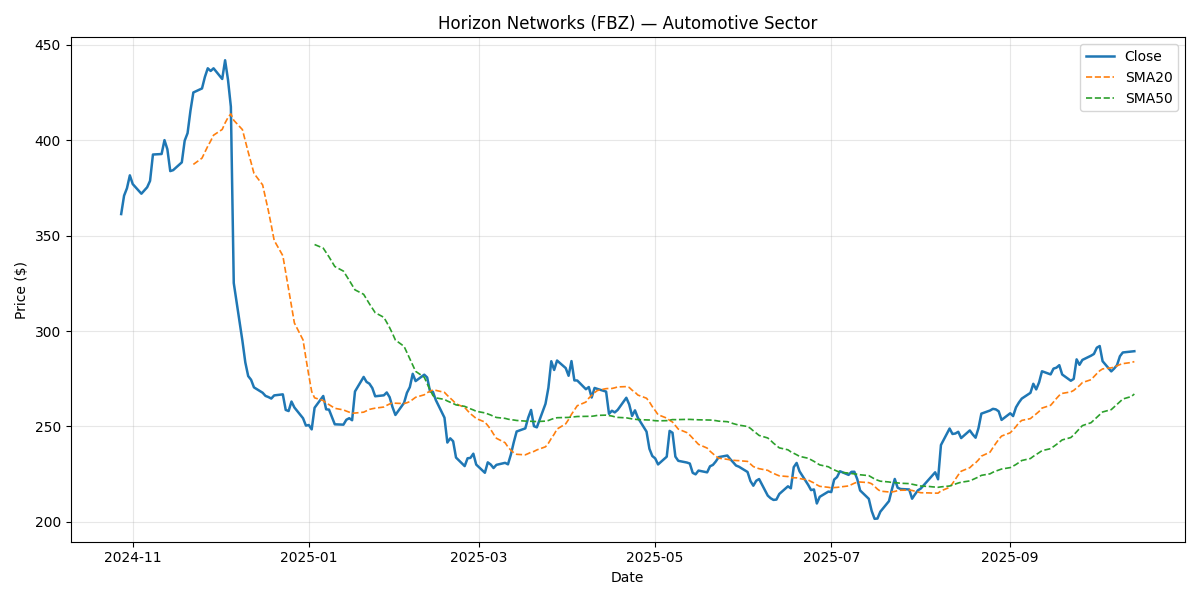

The table this chart was drawn from, first rows:
Date, Close, Return, SMA20, SMA50, Vol20, Volume, Sector
2024-10-28, 361.3, , , , , 2725756, Automotive
2024-10-29, 371, 0.02667, , , , 1698186, Automotive
2024-10-30, 374.9, 0.01052, , , , 1772837, Automotive
2024-10-31, 381.6, 0.01803, , , , 2776136, Automotive
2024-11-01, 377.1, -0.01197, , , , 1963427, Automotive
2024-11-04, 372, -0.01342, , , , 7064372, Automotive
2024-11-05, 373.7, 0.004579, , , , 2285872, Automotive
2024-11-06, 375.4, 0.004489, , , , 2860958, Automotive
2024-11-07, 378.7, 0.008917, , , , 1228870, Automotive
2024-11-08, 392.5, 0.03648, , , , 1578711, Automotive
2024-11-11, 392.8, 0.0006957, , , , 2355508, Automotive
2024-11-12, 400.1, 0.01852, , , , 1679589, Automotive
2024-11-13, 395.3, -0.01192, , , , 1404566, Automotive
2024-11-14, 383.9, -0.029, , , , 2151796, Automotive
2024-11-15, 384.4, 0.001291, , , , 1849517, Automotive
2024-11-18, 388.4, 0.01061, , , , 1756926, Automotive
2024-11-19, 399.8, 0.02928, , , , 1809140, Automotive
2024-11-20, 403.8, 0.0099, , , , 1684149, Automotive
2024-11-21, 415.5, 0.02914, , , , 1980356, Automotive
2024-11-22, 425.1, 0.02297, 387.4, , , 2052959, Automotive
2024-11-25, 427.2, 0.004988, 390.7, , 0.2642, 2528349, Automotive
2024-11-26, 433.2, 0.01409, 393.8, , 0.2564, 1735029, Automotive
2024-11-27, 437.8, 0.01049, 396.9, , 0.2564, 1943064, Automotive
2024-11-28, 436.4, -0.00321, 399.6, , 0.2563, 1796311, Automotive
2024-11-29, 437.8, 0.00321, 402.7, , 0.2471, 1732636, Automotive
2024-12-02, 432.1, -0.0128, 405.7, , 0.2464, 1511717, Automotive
2024-12-03, 442, 0.02272, 409.1, , 0.2517, 2589602, Automotive
2024-12-04, 431.8, -0.02306, 411.9, , 0.2755, 1881278, Automotive
2024-12-05, 417.6, -0.03283, 413.9, , 0.3097, 1280143, Automotive
2024-12-06, 325.2, -0.2214, 410.5, , 0.8479, 1373154, Automotive
2024-12-09, 294.8, -0.09322, 405.6, , 0.8993, 1608820, Automotive
2024-12-10, 283.6, -0.03825, 399.8, , 0.8959, 2026980, Automotive
2024-12-11, 276.4, -0.02535, 393.8, , 0.8965, 1914520, Automotive
2024-12-12, 274.4, -0.006986, 388.4, , 0.8957, 2218462, Automotive
2024-12-13, 270.5, -0.01454, 382.7, , 0.8937, 1798184, Automotive
2024-12-16, 267.6, -0.01038, 376.6, , 0.8885, 2272308, Automotive
2024-12-17, 266, -0.006232, 369.9, , 0.8729, 2339905, Automotive
2024-12-18, 265.4, -0.00224, 363, , 0.8687, 1901300, Automotive
2024-12-19, 264.6, -0.002971, 355.5, , 0.8524, 2457656, Automotive
2024-12-20, 266.2, 0.006228, 347.5, , 0.843, 1736538, Automotive
2024-12-23, 266.8, 0.002093, 339.5, , 0.8419, 1706269, Automotive
2024-12-24, 258.6, -0.0306, 330.8, , 0.8315, 1601889, Automotive
2024-12-25, 258, -0.002301, 321.8, , 0.8257, 2514463, Automotive
2024-12-26, 263, 0.01933, 313.1, , 0.8373, 2400553, Automotive
2024-12-27, 259.9, -0.01179, 304.2, , 0.8326, 1804787, Automotive
2024-12-30, 254.3, -0.02174, 295.3, , 0.8316, 2245208, Automotive
2024-12-31, 250.4, -0.01517, 285.8, , 0.8136, 1337867, Automotive
2025-01-01, 250.7, 0.001209, 276.7, , 0.8196, 3255765, Automotive
2025-01-02, 248.4, -0.009157, 268.2, , 0.821, 2053199, Automotive
2025-01-03, 259.8, 0.04564, 265, 345.4, 0.4191, 1761333, Automotive
2025-01-06, 265.9, 0.02377, 263.5, 343.4, 0.3039, 1917652, Automotive
2025-01-07, 258.9, -0.0263, 262.3, 341.2, 0.2892, 2154511, Automotive
2025-01-08, 258.8, -0.0005816, 261.4, 338.9, 0.2785, 2481738, Automotive
2025-01-09, 255, -0.01473, 260.5, 336.4, 0.2813, 2220189, Automotive
2025-01-10, 251.1, -0.01524, 259.5, 333.8, 0.2817, 2570259, Automotive
2025-01-13, 250.9, -0.0007356, 258.6, 331.4, 0.2807, 1925356, Automotive
2025-01-14, 253.5, 0.01018, 258, 329, 0.2842, 1964334, Automotive
2025-01-15, 254.3, 0.003242, 257.5, 326.6, 0.2849, 1281110, Automotive
2025-01-16, 253.2, -0.004159, 256.9, 324.1, 0.285, 2560757, Automotive
2025-01-17, 268.3, 0.05954, 257, 321.6, 0.3588, 1843876, Automotive
... 192 more rows
